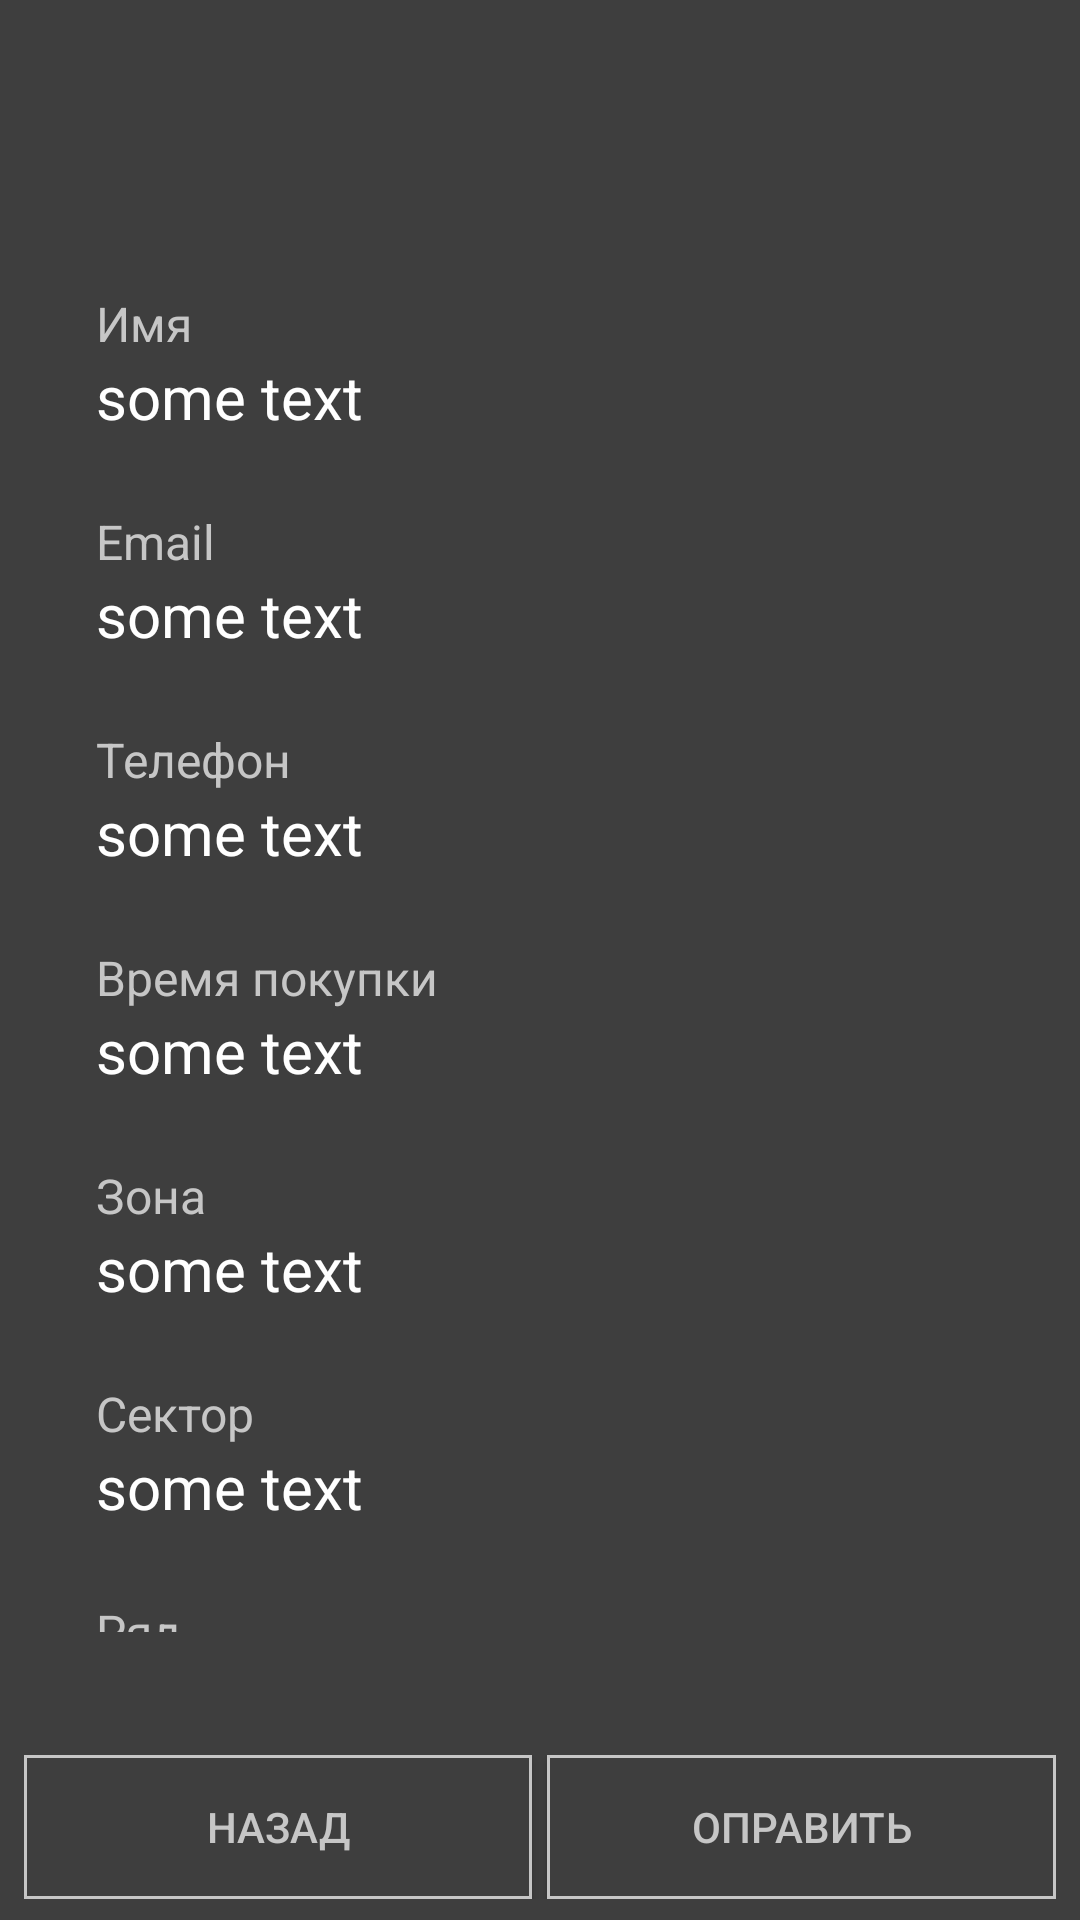

Layout XML and referenced resources for this Android screen:
<!-- AndroidManifest.xml: application theme AppTheme -->
<!-- res/layout/activity_code_information.xml -->
<?xml version="1.0" encoding="utf-8"?>
<android.support.constraint.ConstraintLayout xmlns:android="http://schemas.android.com/apk/res/android"
    xmlns:app="http://schemas.android.com/apk/res-auto"
    xmlns:tools="http://schemas.android.com/tools"
    android:layout_width="match_parent"
    android:layout_height="match_parent"
    android:background="@color/colorPrimary"
    app:theme="@style/ThemeOverlay.AppCompat.Dark.ActionBar"
    tools:context="info.superego.qrreader.ui.CodeInformationActivity"
    >

    <android.support.design.widget.AppBarLayout
        android:id="@+id/appbar"
        android:layout_width="0dp"
        android:layout_height="wrap_content"
        android:background="@color/colorPrimaryDark"
        app:layout_constraintLeft_toLeftOf="parent"
        app:layout_constraintRight_toRightOf="parent"
        app:layout_constraintTop_toTopOf="parent"
        >

        <android.support.v7.widget.Toolbar
            android:id="@+id/toolbar"
            android:layout_width="match_parent"
            android:layout_height="match_parent"
            app:layout_constraintLeft_toLeftOf="parent"
            app:layout_constraintRight_toRightOf="parent"
            app:layout_constraintTop_toTopOf="parent"
            app:titleTextColor="@color/secondary_text"
            />
    </android.support.design.widget.AppBarLayout>

    <ScrollView
        android:layout_width="368dp"
        android:layout_height="447dp"
        android:layout_marginLeft="16dp"
        app:layout_constraintLeft_toLeftOf="parent"
        app:layout_constraintTop_toBottomOf="@+id/appbar"
        app:layout_constraintBottom_toTopOf="@+id/Linear"
        android:layout_marginStart="16dp"
        >
        <LinearLayout
            android:layout_width="match_parent"
            android:layout_height="wrap_content"
            android:orientation="vertical"
            >
        <TextView
            android:id="@+id/textView2"
            style="@style/DescriptionOfText"
            android:text="@string/info_name"
            />

            <TextView
                android:id="@+id/name_info"
                style="@style/InfoTexts"
                android:freezesText="true"
                />

            <TextView
            android:id="@+id/textView3"
            style="@style/DescriptionOfText"
            android:text="@string/info_mail"
            />

        <TextView
            android:id="@+id/email_info"
            style="@style/InfoTexts"
            android:freezesText="true"
            />

        <TextView
            android:id="@+id/textView4"
            style="@style/DescriptionOfText"
            android:text="@string/info_phone"
            />

        <TextView
            android:id="@+id/phone_info"
            style="@style/InfoTexts"
            android:freezesText="true"
            />

        <TextView
            android:id="@+id/textView5"
            style="@style/DescriptionOfText"
            android:text="@string/info_time"
            />


        <TextView
            android:id="@+id/date_info"
            style="@style/InfoTexts"
            android:freezesText="true"
            />

        <TextView
            android:id="@+id/textView6"
            style="@style/DescriptionOfText"
            android:text="@string/info_zone"
            />


        <TextView
            android:id="@+id/zone_info"
            style="@style/InfoTexts"
            android:freezesText="true"
            />

        <TextView
            android:id="@+id/textView7"
            style="@style/DescriptionOfText"
            android:text="@string/info_sector"
            />


        <TextView
            android:id="@+id/sector_info"
            style="@style/InfoTexts"
            android:freezesText="true"
            />

        <TextView
            android:id="@+id/textView8"
            style="@style/DescriptionOfText"
            android:text="@string/info_row"
            />


        <TextView
            android:id="@+id/row_info"
            style="@style/InfoTexts"
            android:freezesText="true"
            />

        <TextView
            android:id="@+id/textView9"
            style="@style/DescriptionOfText"
            android:text="@string/info_place"
            />


        <TextView
            android:id="@+id/place_info"
            style="@style/InfoTexts"
            android:freezesText="true"
            />
        </LinearLayout>
    </ScrollView>



    <LinearLayout
        android:id="@+id/Linear"
        android:layout_width="0dp"
        android:layout_height="wrap_content"
        android:layout_marginBottom="7dp"
        android:layout_marginEnd="8dp"
        android:layout_marginLeft="8dp"
        android:layout_marginRight="8dp"
        android:layout_marginStart="8dp"
        android:orientation="horizontal"
        android:weightSum="1"
        app:layout_constraintBottom_toBottomOf="parent"
        app:layout_constraintLeft_toLeftOf="parent"
        app:layout_constraintRight_toRightOf="parent"
        >

        <Button
            android:id="@+id/back"
            android:layout_width="0dp"
            android:layout_height="wrap_content"
            android:layout_weight="0.5"
            android:background="@drawable/button_shape"
            android:gravity="center"
            android:padding="12dp"
            android:text="@string/button_back"
            android:clickable="true"
            android:onClick="onBack"
            android:textColor="@color/secondary_text"
            app:layout_constraintBottom_toBottomOf="parent"
            app:layout_constraintLeft_toLeftOf="parent"
            />

        <Button
            android:id="@+id/send"
            android:layout_width="0dp"
            android:layout_height="wrap_content"
            android:layout_weight="0.5"
            android:background="@drawable/button_shape"
            android:gravity="center"
            android:clickable="true"
            android:onClick="onClickSend"
            android:padding="12dp"
            android:text="@string/button_send"
            android:textColor="@color/secondary_text"
            app:layout_constraintBottom_toBottomOf="parent"
            app:layout_constraintRight_toRightOf="parent"
            android:layout_marginLeft="5dp"
            />
    </LinearLayout>


</android.support.constraint.ConstraintLayout>
<!-- resources referenced by this layout -->
<resources>
  <color name="colorPrimary">#3E3E3E</color>
  <color name="colorPrimaryDark">#3E3E3E</color>
  <color name="secondary_text">#C6C6C6</color>
  <!-- drawable button_shape (drawable) -->
  <?xml version="1.0" encoding="utf-8"?>
  <shape xmlns:android="http://schemas.android.com/apk/res/android"
         android:shape="rectangle" >
  
      <solid android:color="@color/colorAccent" />
  
      <stroke
          android:width="1dp"
          android:color="@color/secondary_text" />
  
  </shape>
  <string name="button_back">НАЗАД</string>
  <string name="button_send">ОПРАВИТЬ</string>
  <string name="info_mail">Email</string>
  <string name="info_name">Имя</string>
  <string name="info_phone">Телефон</string>
  <string name="info_place">Место</string>
  <string name="info_row">Ряд</string>
  <string name="info_sector">Сектор</string>
  <string name="info_time">Время покупки</string>
  <string name="info_zone">Зона</string>
  <style name="DescriptionOfText" parent="Theme.AppCompat.Light.NoActionBar">
          <item name="android:layout_width">match_parent</item>
          <item name="android:layout_height">wrap_content</item>
          <item name="android:textColor">@color/secondary_text</item>
          <item name="android:hint">"some text"</item>
          <item name="android:paddingLeft">16dp</item>
          <item name="android:paddingRight">16dp</item>
          <item name="android:textSize">16sp</item>
          <item name="android:textColorHint">#ffffff</item>
  
      </style>
  <style name="InfoTexts" parent="Theme.AppCompat.Light.NoActionBar">
          <item name="android:layout_width">match_parent</item>
          <item name="android:layout_height">wrap_content</item>
          <item name="android:layout_marginBottom">24dp</item>
          <item name="android:textColor">@color/primary_text</item>
          <item name="android:hint">"some text"</item>
          <item name="android:paddingLeft">16dp</item>
          <item name="android:paddingRight">16dp</item>
          <item name="android:textSize">20sp</item>
          <item name="android:textColorHint">#ffffff</item>
      </style>
  <style name="AppTheme" parent="Theme.AppCompat.Light.NoActionBar">
          
          <item name="colorPrimary">@color/colorPrimary</item>
          <item name="colorPrimaryDark">@color/colorPrimaryDark</item>
          <item name="colorAccent">@color/colorAccent</item>
      </style>
  <color name="colorAccent">#3E3E3E</color>
  <color name="primary_text">#ffffff</color>
</resources>
